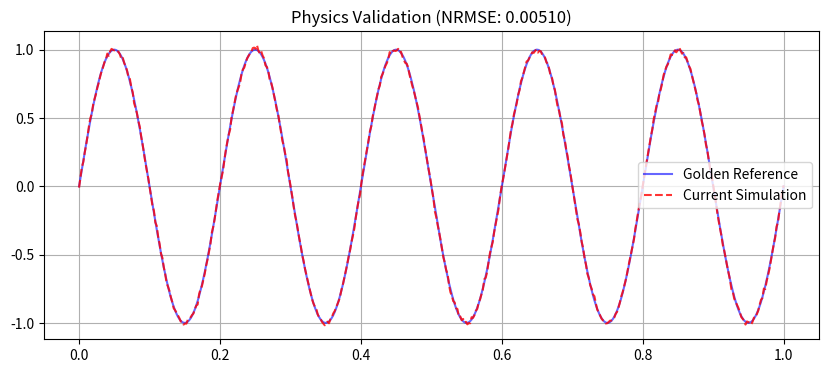

The matplotlib source for this figure:
import numpy as np
import matplotlib.pyplot as plt
import os

def calculate_nrmse(reference, simulation):
    mse = np.mean((reference - simulation)**2)
    rmse = np.sqrt(mse)
    return rmse / (np.max(reference) - np.min(reference))

def run_physics_test():
    t = np.linspace(0, 1, 500)
    golden_wave = np.sin(2 * np.pi * 5 * t) 
    
    current_sim = np.sin(2 * np.pi * 5 * t) + np.random.normal(0, 0.01, 500)
    
    error = calculate_nrmse(golden_wave, current_sim)
    threshold = 0.02 
    
    print(f"Physics Validation Error: {error:.5f}")
    
    # Plotting for Proof
    plt.figure(figsize=(10, 4))
    plt.plot(t, golden_wave, label='Golden Reference', color='blue', alpha=0.6)
    plt.plot(t, current_sim, 'r--', label='Current Simulation', alpha=0.8)
    plt.title(f"Physics Validation (NRMSE: {error:.5f})")
    plt.legend()
    plt.grid(True)
    plt.savefig('physics_report.png') 
    if error > threshold:
        print("❌ Physics Validation Failed!")
        exit(1) 
    else:
        print("✅ Physics Validation Passed!")
        exit(0) 
if __name__ == "__main__":
    run_physics_test()
